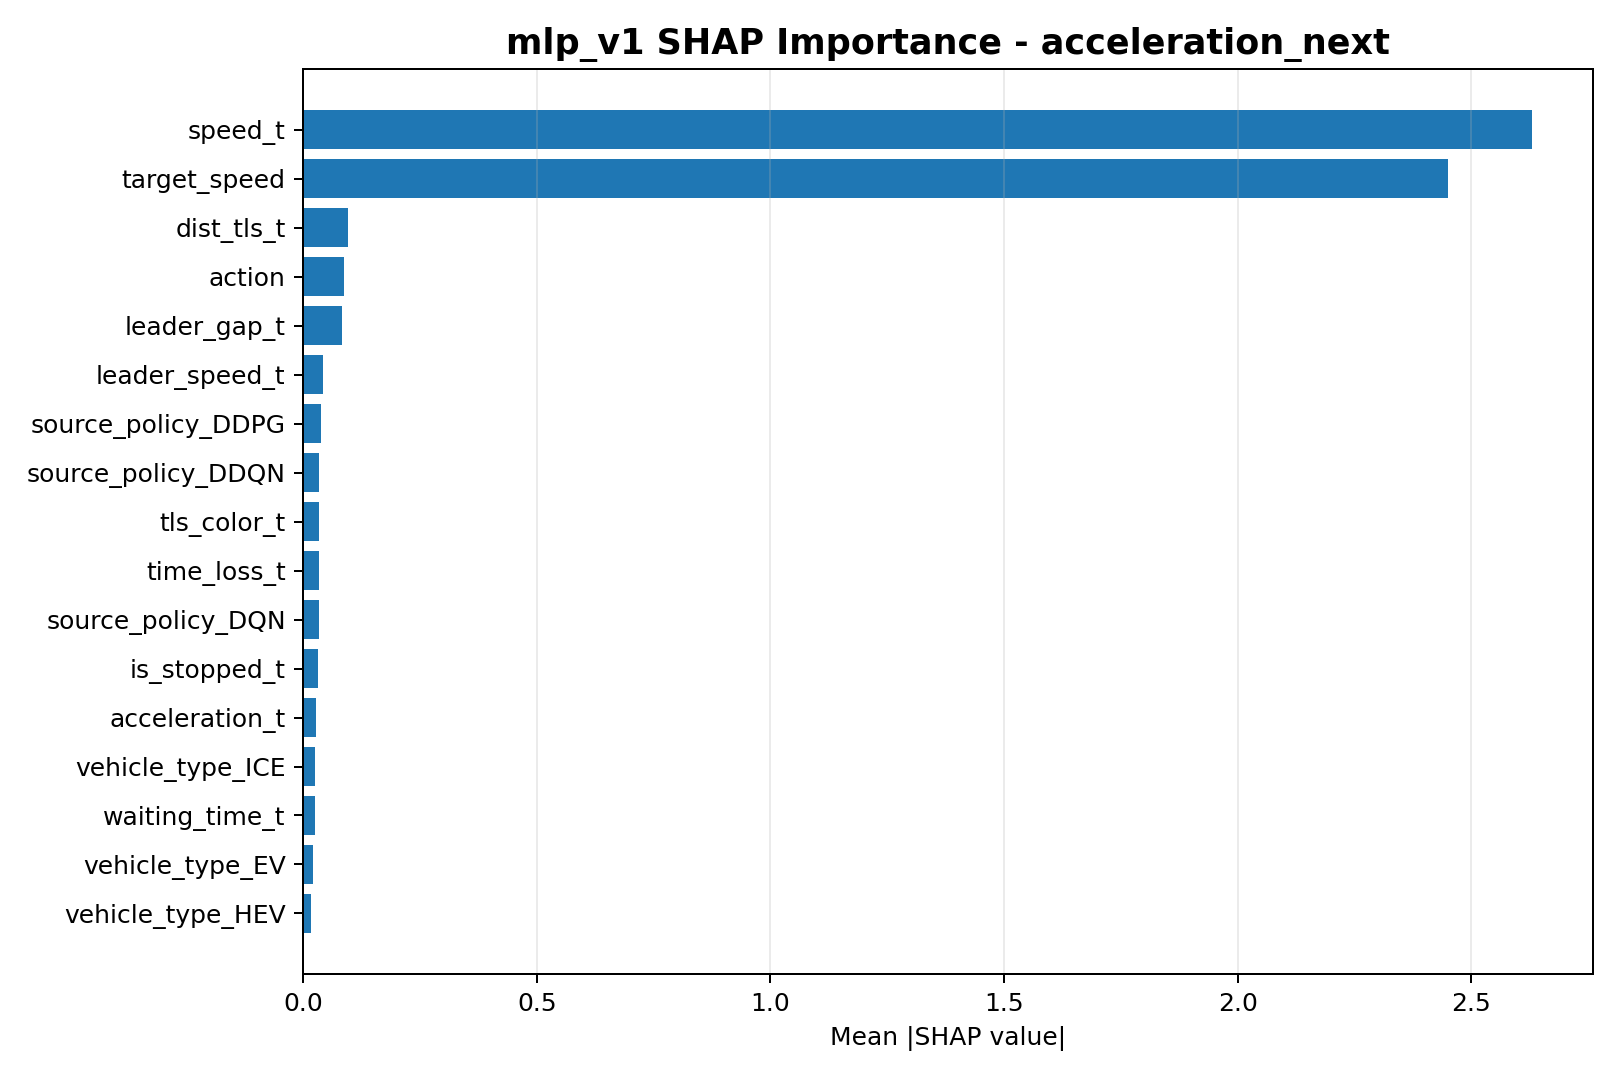

Source data for this figure (header and first rows):
feature, mean_abs_shap
speed_t, 2.629
target_speed, 2.451
dist_tls_t, 0.09482
action, 0.0877
leader_gap_t, 0.08312
leader_speed_t, 0.04129
source_policy_DDPG, 0.03858
source_policy_DDQN, 0.03473
tls_color_t, 0.03388
time_loss_t, 0.03352
source_policy_DQN, 0.03296
is_stopped_t, 0.03173
acceleration_t, 0.02706
vehicle_type_ICE, 0.02541
waiting_time_t, 0.02495
vehicle_type_EV, 0.02123
vehicle_type_HEV, 0.0156
